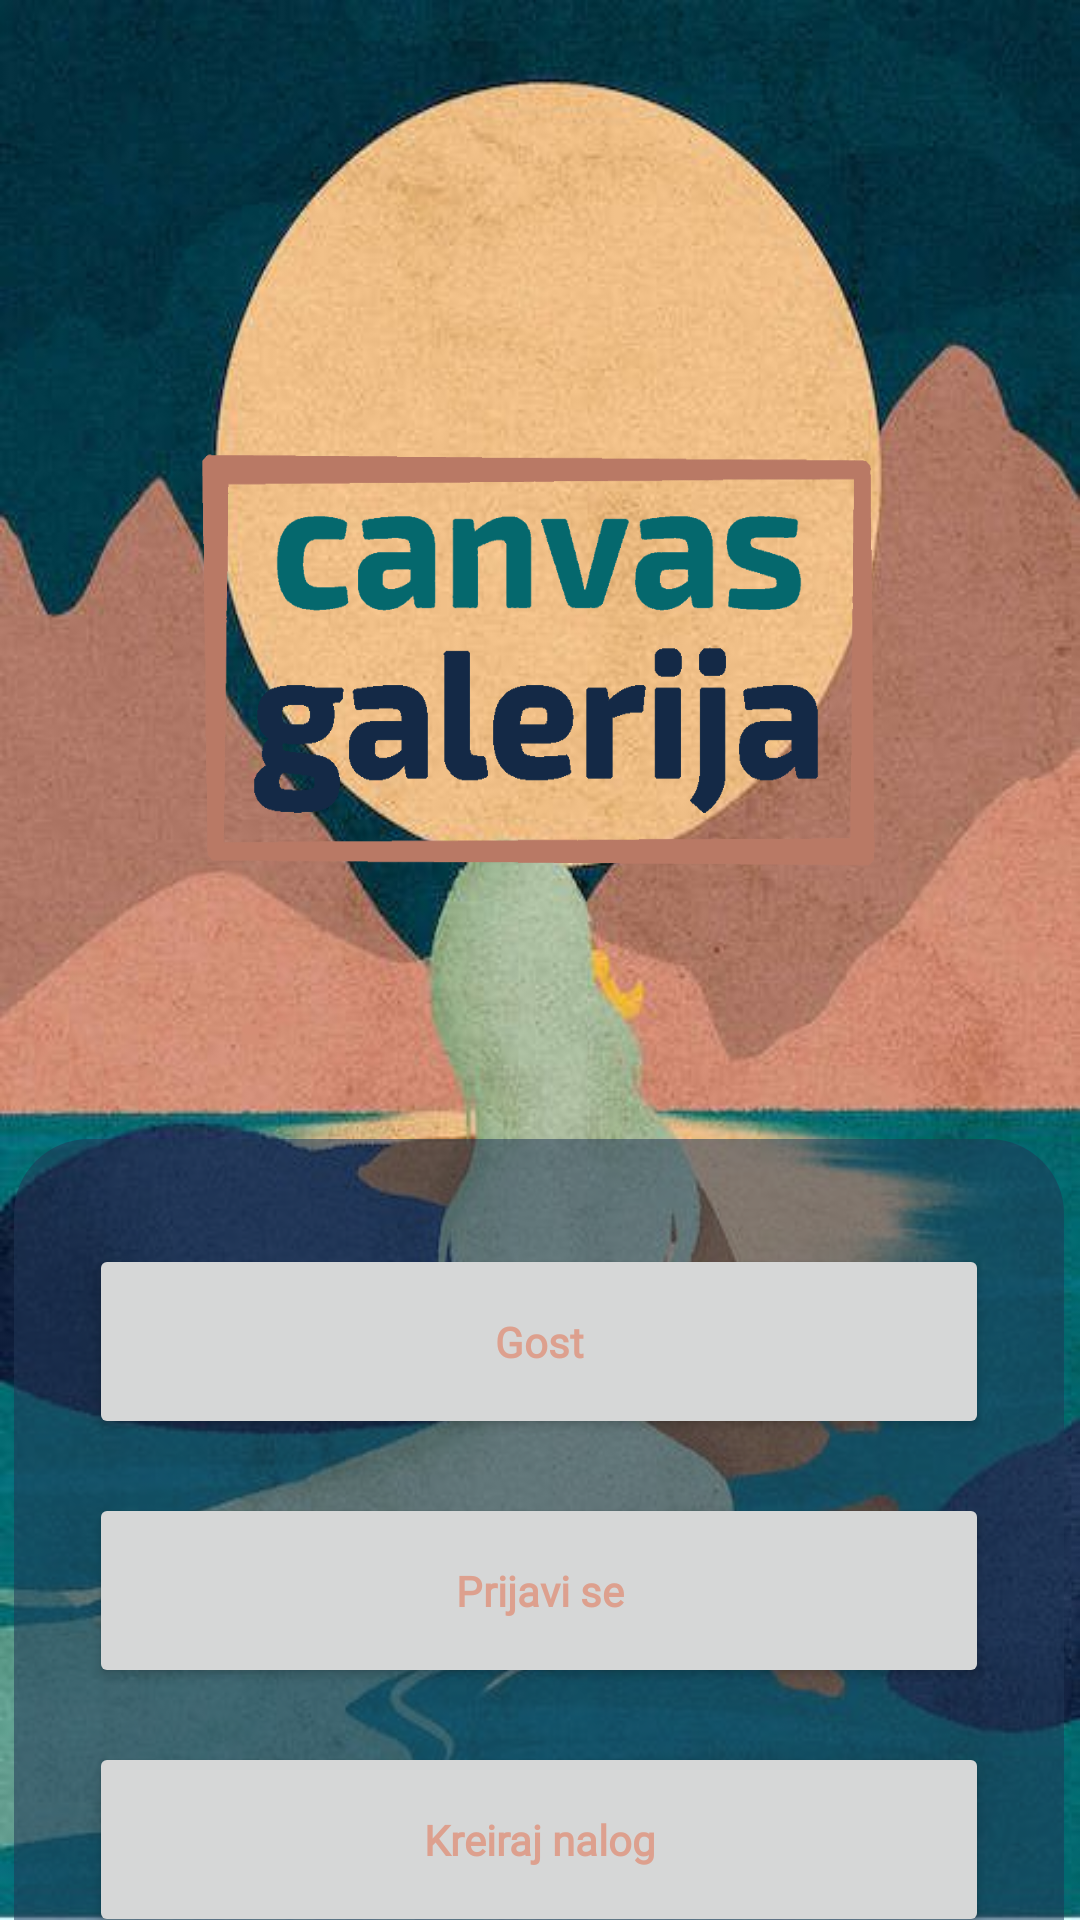

Layout XML and referenced resources for this Android screen:
<!-- AndroidManifest.xml: application theme Theme.CanvasGalerija -->
<!-- res/layout/activity_welcome.xml -->
<?xml version="1.0" encoding="utf-8"?>
<androidx.constraintlayout.widget.ConstraintLayout xmlns:android="http://schemas.android.com/apk/res/android"
    xmlns:app="http://schemas.android.com/apk/res-auto"
    xmlns:tools="http://schemas.android.com/tools"
    android:layout_width="match_parent"
    android:layout_height="match_parent"
    android:background="@drawable/image"
    tools:context=".activities.WelcomeActivity">

    <ImageView
        android:id="@+id/imageView"
        android:layout_width="270dp"
        android:layout_height="200dp"
        android:layout_marginTop="120dp"
        android:background="@drawable/logo"
        app:layout_constraintEnd_toEndOf="parent"
        app:layout_constraintHorizontal_bias="0.496"
        app:layout_constraintStart_toStartOf="parent"
        app:layout_constraintTop_toTopOf="parent" />

    <RelativeLayout
        android:id="@+id/relativeLayout"
        android:layout_width="350dp"
        android:layout_height="wrap_content"
        android:layout_marginTop="160dp"
        android:layout_marginBottom="60dp"
        android:background="@drawable/shape"
        app:layout_constraintBottom_toBottomOf="parent"
        app:layout_constraintEnd_toEndOf="@+id/imageView"
        app:layout_constraintStart_toStartOf="@+id/imageView"
        app:layout_constraintTop_toBottomOf="@+id/imageView">

        <Button
            android:id="@+id/guest"
            android:layout_width="match_parent"
            android:layout_height="65dp"
            android:layout_alignParentStart="true"
            android:layout_alignParentTop="true"
            android:layout_alignParentEnd="true"
            android:layout_marginStart="20dp"
            android:layout_marginTop="30dp"
            android:layout_marginEnd="20dp"
            android:fontFamily="@font/aclonica"
            android:onClick="guest"
            android:padding="14dp"
            android:text="Gost"
            android:textAllCaps="false"
            android:textColor="@color/prljavoroza"
            android:textStyle="bold" />

        <Button
            android:id="@+id/login"
            android:layout_width="match_parent"
            android:layout_height="65dp"
            android:layout_below="@+id/guest"
            android:layout_marginStart="20dp"
            android:layout_marginTop="18dp"
            android:layout_marginEnd="20dp"
            android:fontFamily="@font/aclonica"
            android:onClick="login"
            android:padding="14dp"
            android:text="Prijavi se"
            android:textAllCaps="false"
            android:textColor="@color/prljavoroza"
            android:textStyle="bold" />

        <Button
            android:id="@+id/register"
            android:layout_width="match_parent"
            android:layout_height="65dp"
            android:layout_below="@+id/login"
            android:layout_marginStart="20dp"
            android:layout_marginTop="18dp"
            android:layout_marginEnd="20dp"
            android:layout_marginBottom="30dp"
            android:fontFamily="@font/aclonica"
            android:onClick="register"
            android:padding="14dp"
            android:text="Kreiraj nalog"
            android:textAllCaps="false"
            android:textColor="@color/prljavoroza"
            android:textStyle="bold" />
    </RelativeLayout>


</androidx.constraintlayout.widget.ConstraintLayout>
<!-- resources referenced by this layout -->
<resources>
  <color name="prljavoroza">#dda08e</color>
  <!-- drawable image: jpg bitmap (drawable, 45782 bytes) -->
  <!-- drawable logo: png bitmap (drawable, 20909 bytes) -->
  <!-- drawable shape (drawable) -->
  <shape
      xmlns:android="http://schemas.android.com/apk/res/android"
      android:shape="rectangle">
      <solid
          android:color="#88213757"/>
  
  
      <padding
          android:left="5dp"
          android:top="5dp"
          android:right="5dp"
          android:bottom="5dp"    >
      </padding>
  
      <corners
          android:radius="25dp"   >
      </corners>
  
  </shape>
  <style name="Theme.CanvasGalerija" parent="Theme.MaterialComponents.DayNight.NoActionBar">
          Primary brand color.
          <item name="colorPrimary">@color/purple_500</item>
          <item name="colorPrimaryVariant">@color/purple_700</item>
          <item name="colorOnPrimary">@color/white</item>
           
          <item name="colorSecondary">@color/teal_200</item>
          <item name="colorSecondaryVariant">@color/teal_700</item>
          <item name="colorOnSecondary">@color/black</item>
          
          <item name="android:statusBarColor" tools:targetApi="l">?attr/colorPrimaryVariant</item>
          
      </style>
  <color name="purple_500">#9ccfc7</color>
  <color name="purple_700">#FF3700B3</color>
  <color name="white">#FFFFFFFF</color>
  <color name="teal_200">#FF03DAC5</color>
  <color name="teal_700">#FF018786</color>
  <color name="black">#FF000000</color>
</resources>
